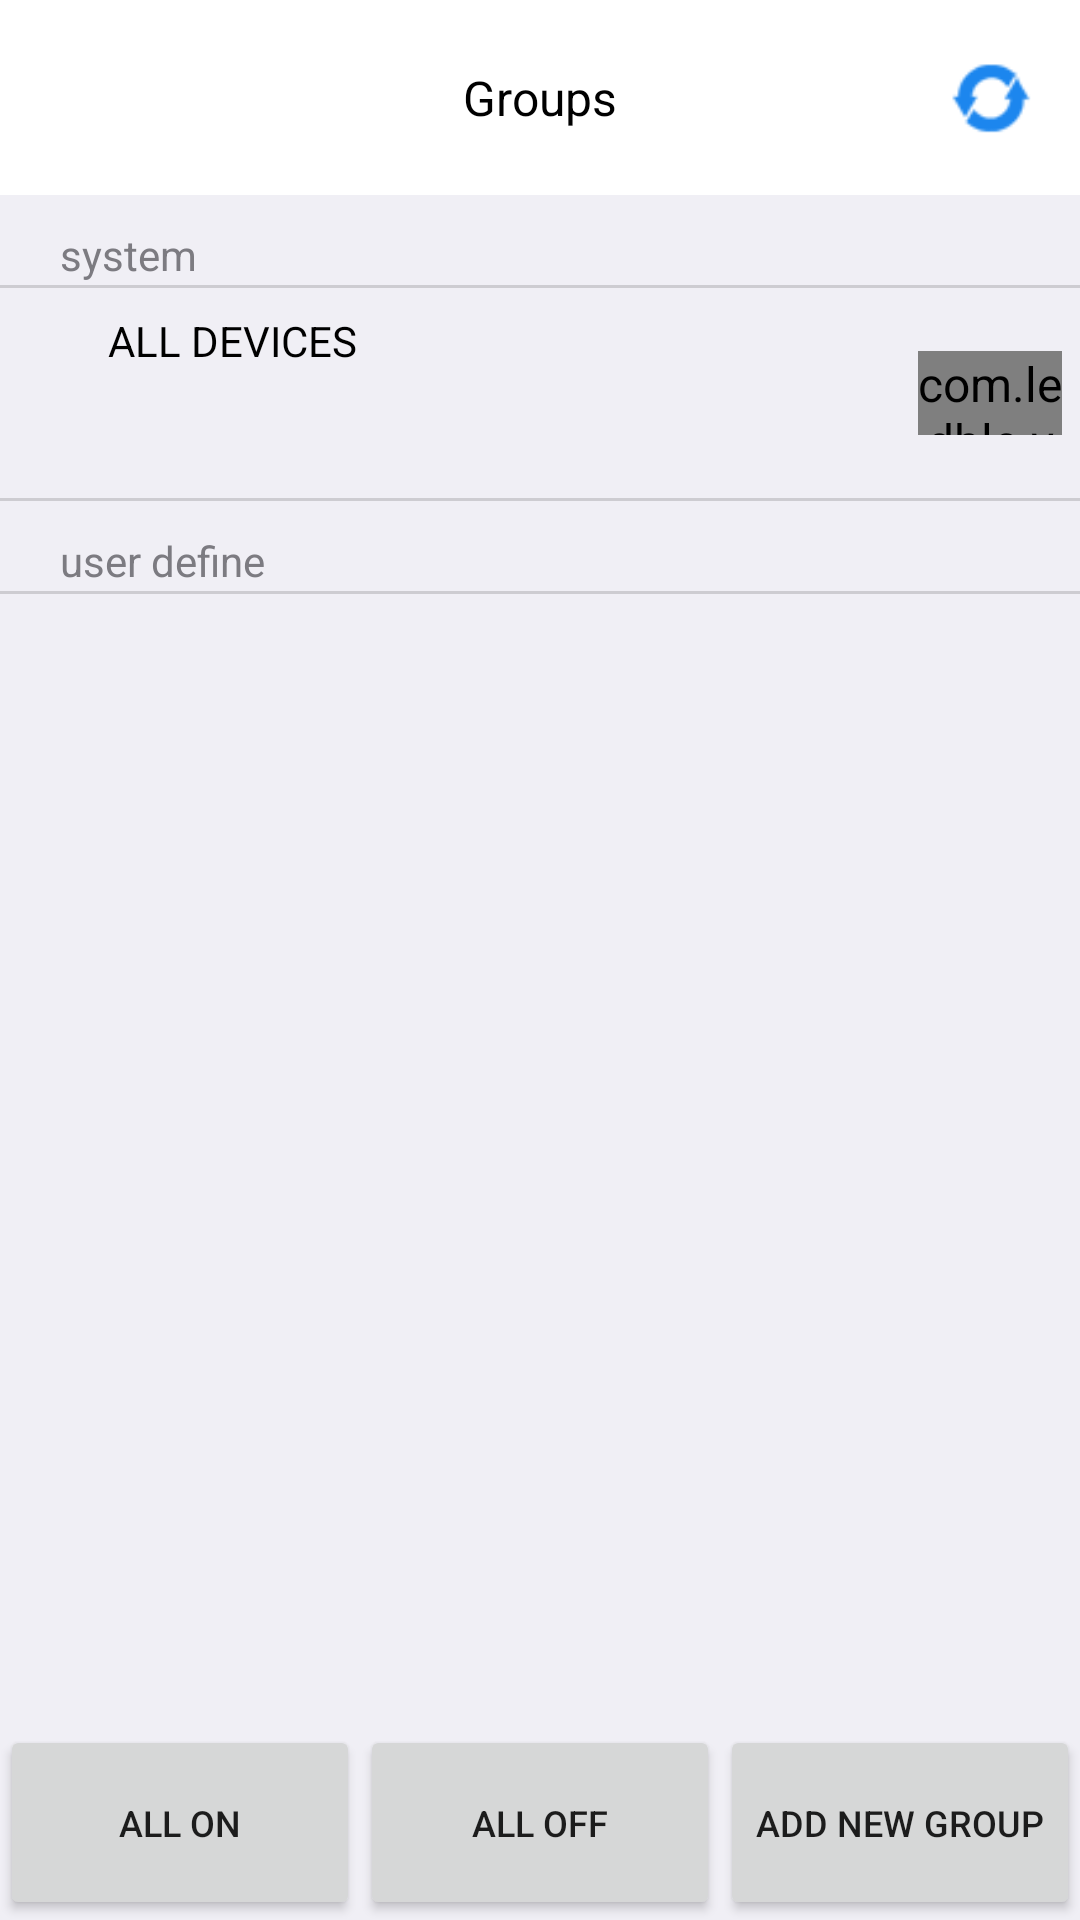

Produce the Android XML layout that renders to this screen, including the resource entries it uses.
<!-- AndroidManifest.xml: application theme AppTheme -->
<!-- res/layout/fragment_left_menu.xml -->
<?xml version="1.0" encoding="utf-8"?>
<RelativeLayout xmlns:android="http://schemas.android.com/apk/res/android"
    xmlns:slideswitch="http://schemas.android.com/apk/res-auto"
    android:layout_width="match_parent"
    android:layout_height="match_parent"
    android:background="#f0eff5"
    android:gravity="center_horizontal|top"
    android:orientation="vertical" >

    <LinearLayout
        android:id="@+id/linearLayoutBottom"
        android:layout_width="fill_parent"
        android:layout_height="@dimen/tab_height"
        android:layout_alignParentBottom="true"
        android:orientation="horizontal" >

        <Button
            android:id="@+id/buttonAllOn"
            android:layout_width="0dp"
            android:layout_height="match_parent"
            android:layout_weight="1"
            android:text="@string/all_on"
            android:textSize="@dimen/text_size2" />

        <Button
            android:id="@+id/buttonAllOff"
            android:layout_width="0dp"
            android:layout_height="match_parent"
            android:layout_weight="1"
            android:text="@string/all_off"
            android:textSize="@dimen/text_size2" />

        <Button
            android:id="@+id/buttonAddGroup"
            android:layout_width="0dp"
            android:layout_height="match_parent"
            android:layout_weight="1"
            android:text="@string/add_group"
            android:textSize="@dimen/text_size2" />
    </LinearLayout>

    <LinearLayout
        android:layout_width="fill_parent"
        android:layout_height="fill_parent"
        android:layout_above="@id/linearLayoutBottom"
        android:orientation="vertical" >
        
        <RelativeLayout
	        android:layout_width="fill_parent"
	        android:layout_height="@dimen/tab_height"
	        android:background="@color/white">

	        <TextView
		        android:id="@+id/tvTitle"
		        android:layout_width="wrap_content"
		        android:layout_height="wrap_content"
		        android:layout_centerInParent="true"
		        android:textColor="@color/black"
		        android:textSize="16sp" 
		        android:text="@string/group_ble_device"/>
	        
	        <ImageView 
	            android:id="@+id/ivRefresh"
		        android:layout_width="28dp"
		        android:layout_height="28dp"
		        android:layout_centerVertical="true"
		        android:layout_alignParentRight="true"
		        android:layout_marginRight="16dp"
		        android:src="@drawable/img_refresh"/>
        
        </RelativeLayout>

        <TextView
            android:layout_width="match_parent"
            android:layout_height="@dimen/divider_big"
            android:layout_marginLeft="@dimen/margin_content_big"
            android:layout_marginTop="@dimen/margin_content"
            android:gravity="center_vertical|left"
            android:text="@string/system_device"
            android:textColor="#7c7b81"
            android:textSize="@dimen/text_size3" />

        <View
            android:id="@+id/viewBottomLine"
            android:layout_width="match_parent"
            android:layout_height="1dp"
            android:background="#cdccd1" />

        <LinearLayout
            android:id="@+id/linearLayoutTopItem"
            android:layout_width="match_parent"
            android:layout_height="@dimen/group_height"
            android:background="@drawable/btn_item_group"
            android:gravity="center"
            android:orientation="horizontal" >

            <LinearLayout
                android:layout_width="wrap_content"
                android:layout_height="wrap_content"
                android:layout_marginLeft="16dp"
                android:gravity="center" >

                <ImageView
                    android:id="@+id/imageViewFlagImageView"
                    android:layout_width="wrap_content"
                    android:layout_height="wrap_content"
                    android:src="@drawable/bg_ble_group" />
            </LinearLayout>

            <LinearLayout
                android:layout_width="0dp"
                android:layout_height="@dimen/group_height"
                android:layout_weight="3"
                android:orientation="vertical" >

                <TextView
                    android:layout_width="match_parent"
                    android:layout_height="0dp"
                    android:layout_marginLeft="@dimen/margin_content_big"
                    android:layout_weight="1"
                    android:gravity="center_vertical|left"
                    android:text="@string/devices_all"
                    android:textColor="@android:color/black"
                    android:textSize="@dimen/text_size3" />

                <TextView
                    android:id="@+id/textViewAllDeviceIndicater"
                    android:layout_width="match_parent"
                    android:layout_height="0dp"
                    android:layout_marginLeft="@dimen/margin_content_big"
                    android:layout_weight="1"
                    android:gravity="center_vertical|left"
                    android:textColor="@android:color/black"
                    android:textSize="@dimen/text_size3" />
            </LinearLayout>
            
            <com.ledble.view.SlideSwitch 
			        android:id="@+id/slideSwitch"
			        android:layout_width="48dp"
			        android:layout_height="28dp"
			        android:layout_marginEnd="6dp"
			        slideswitch:shape="circle"/>

            <LinearLayout
                android:layout_width="0dp"
                android:layout_height="wrap_content"
                android:layout_weight="2"
                android:gravity="center"
                android:orientation="horizontal" 
                android:visibility="gone">

                <ToggleButton
                    android:id="@+id/toggleButtonDefault"
                    android:layout_width="wrap_content"
                    android:layout_height="wrap_content" />

                <ImageView
                    android:id="@+id/imageViewControll"
                    android:layout_width="wrap_content"
                    android:layout_height="wrap_content"
                    android:src="@drawable/icon_go_control" />
            </LinearLayout>
        </LinearLayout>

        <View
            android:layout_width="match_parent"
            android:layout_height="1dp"
            android:background="#cdccd1" />

        <TextView
            android:layout_width="match_parent"
            android:layout_height="@dimen/divider_big"
            android:layout_marginLeft="@dimen/margin_content_big"
            android:layout_marginTop="@dimen/margin_content"
            android:gravity="center_vertical|left"
            android:text="@string/define_system"
            android:textColor="#7c7b81"
            android:textSize="@dimen/text_size3" />

        <View
            android:layout_width="match_parent"
            android:layout_height="1dp"
            android:background="#cdccd1" />

        <ScrollView
            android:layout_width="match_parent"
            android:layout_height="match_parent" >

            <LinearLayout
                android:id="@+id/linearLayoutDefineGroups"
                android:layout_width="match_parent"
                android:layout_height="wrap_content"
                android:orientation="vertical" >
            </LinearLayout>
        </ScrollView>
    </LinearLayout>

</RelativeLayout>
<!-- resources referenced by this layout -->
<resources>
  <color name="black">#000000</color>
  <color name="white">#FFFFFF</color>
  <dimen name="divider_big">20dp</dimen>
  <dimen name="group_height">70dp</dimen>
  <dimen name="margin_content">10dp</dimen>
  <dimen name="margin_content_big">20dp</dimen>
  <dimen name="tab_height">65dp</dimen>
  <dimen name="text_size2">12sp</dimen>
  <dimen name="text_size3">14sp</dimen>
  <!-- drawable img_refresh: png bitmap (drawable-hdpi, 899 bytes) -->
  <string name="add_group">add new group</string>
  <string name="all_off">all off</string>
  <string name="all_on">all on</string>
  <string name="define_system">user define</string>
  <string name="devices_all">ALL DEVICES</string>
  <string name="group_ble_device">Groups</string>
  <string name="system_device">system</string>
  <style name="AppTheme" parent="AppBase.Theme">
          
          <item name="android:windowBackground">@drawable/splash_image</item>
      </style>
  <style name="AppBase.Theme" parent="Theme.AppCompat.Light">
          
          <item name="android:textSize">16sp</item>
          <item name="android:screenOrientation">portrait</item>
          <item name="windowActionBar">false</item>
          <item name="android:windowActionBar">false</item>
          <item name="windowNoTitle">true</item>
          <item name="android:windowNoTitle">true</item>
          <item name="colorPrimary">@color/black</item>
          <item name="colorPrimaryDark">@color/black</item>
          
          
      </style>
  <!-- drawable splash_image: png bitmap (drawable-hdpi, 529489 bytes) -->
</resources>
